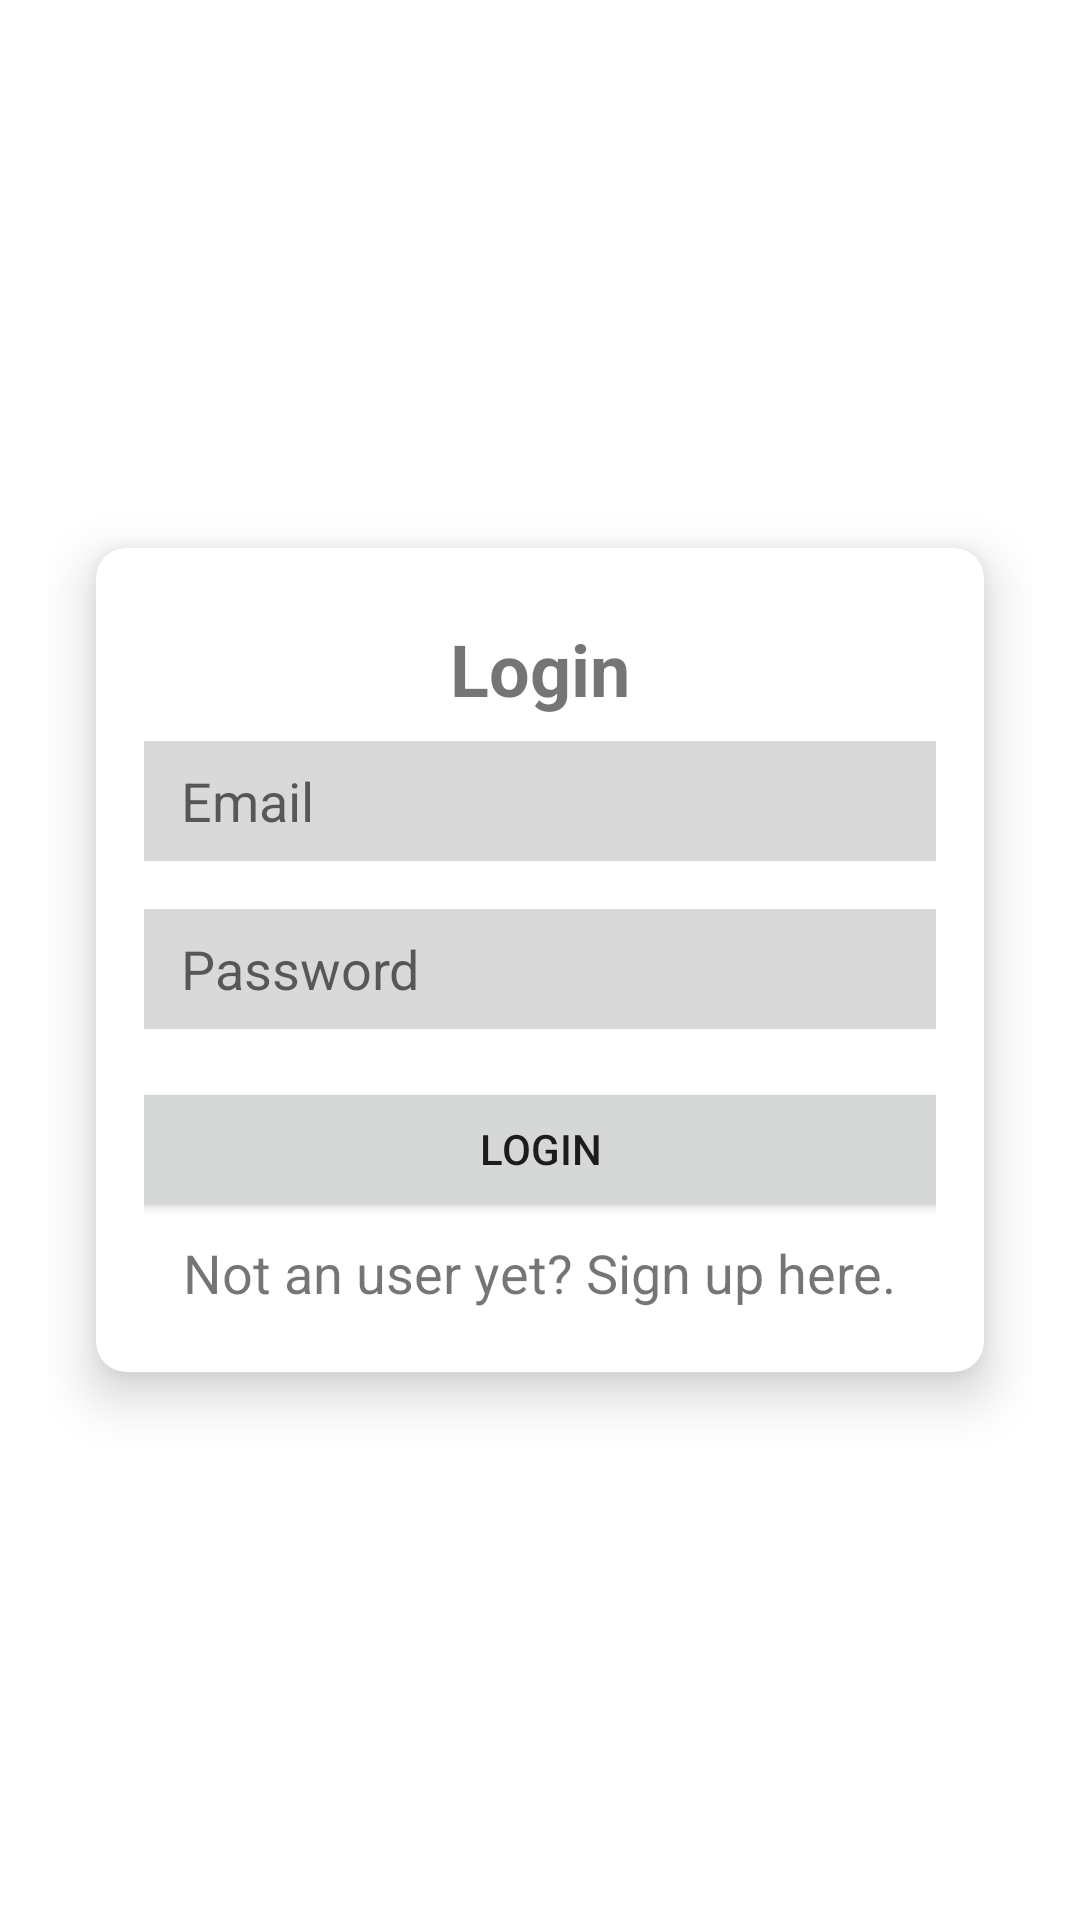

Produce the Android XML layout that renders to this screen, including the resource entries it uses.
<!-- AndroidManifest.xml: application theme Theme.MADMiniProject -->
<!-- res/layout/activity_login.xml -->
<?xml version="1.0" encoding="utf-8"?>
<androidx.constraintlayout.widget.ConstraintLayout xmlns:android="http://schemas.android.com/apk/res/android"
    xmlns:app="http://schemas.android.com/apk/res-auto"
    xmlns:tools="http://schemas.android.com/tools"
    android:layout_width="match_parent"
    android:layout_height="match_parent"
    tools:context=".Login">

    <RelativeLayout
        android:layout_width="match_parent"
        android:layout_height="match_parent"
        android:padding="16dp">

        <androidx.cardview.widget.CardView
            android:id="@+id/cardView"
            android:layout_width="match_parent"
            android:layout_height="wrap_content"
            android:layout_centerInParent="true"
            android:layout_margin="16dp"
            app:cardCornerRadius="10dp"
            app:cardElevation="10dp"
            app:cardMaxElevation="10dp"
            android:backgroundTint="#FFFFFF">

            <LinearLayout
                android:layout_width="match_parent"
                android:layout_height="wrap_content"
                android:orientation="vertical"
                android:padding="16dp">

                <TextView
                    android:id="@+id/textViewTitle"
                    android:layout_width="wrap_content"
                    android:layout_height="wrap_content"
                    android:text="Login"
                    android:textSize="24sp"
                    android:textStyle="bold"
                    android:layout_gravity="center"
                    android:padding="8dp"
                    />

                <EditText
                    android:id="@+id/loginEmail"
                    android:layout_width="match_parent"
                    android:layout_height="40dp"
                    android:background="#D9D9D9"
                    android:layout_marginBottom="16dp"
                    android:hint=" Email"
                    android:padding="8dp" />

                <EditText
                    android:id="@+id/loginPassword"
                    android:layout_width="match_parent"
                    android:layout_height="40dp"
                    android:inputType="textPassword"
                    android:background="#D9D9D9"
                    android:layout_marginBottom="16dp"
                    android:hint=" Password"
                    android:padding="8dp"
                    />

                <Button
                    android:id="@+id/buttonLogin"
                    android:layout_width="315dp"
                    android:layout_height="wrap_content"
                    android:text="Login"
                    android:layout_gravity="center"
                    android:paddingStart="20dp"
                    android:paddingEnd="20dp"
                    />

                <TextView
                    android:id="@+id/signupRedirectText"
                    android:layout_width="wrap_content"
                    android:layout_height="wrap_content"
                    android:layout_gravity="center"
                    android:padding="5dp"
                    android:text="Not an user yet? Sign up here."
                    android:textSize="18dp" />
            </LinearLayout>
        </androidx.cardview.widget.CardView>
    </RelativeLayout>

</androidx.constraintlayout.widget.ConstraintLayout>
<!-- resources referenced by this layout -->
<resources>
  <style name="Theme.MADMiniProject" parent="Theme.MaterialComponents.Light.DarkActionBar">
          
          <item name="colorPrimary">#FFDD9C</item>
          <item name="colorPrimaryDark">@color/black</item>
          <item name="colorPrimaryVariant">@color/purple_700</item>
          <item name="colorOnPrimary">@color/black</item>
          
          <item name="colorSecondary">@color/teal_200</item>
          <item name="colorSecondaryVariant">@color/teal_700</item>
          <item name="colorOnSecondary">@color/black</item>
          
          <item name="android:statusBarColor">?attr/colorPrimaryVariant</item>
          
          <item name="actionBarTheme">@style/ThemeOverlay.Actionbar</item>
      </style>
  <style name="ThemeOverlay.Actionbar" parent="ThemeOverlay.MaterialComponents.Dark.ActionBar">
          <item name="android:textColorPrimary">@color/black</item>
      </style>
  <!-- not gathered from this repository: default colours our renderer supplied (Android Studio template values) -->
  <color name="purple_700">#FF3700B3</color>
  <color name="teal_200">#FF03DAC5</color>
  <color name="teal_700">#FF018786</color>
  <color name="black">#FF000000</color>
</resources>
